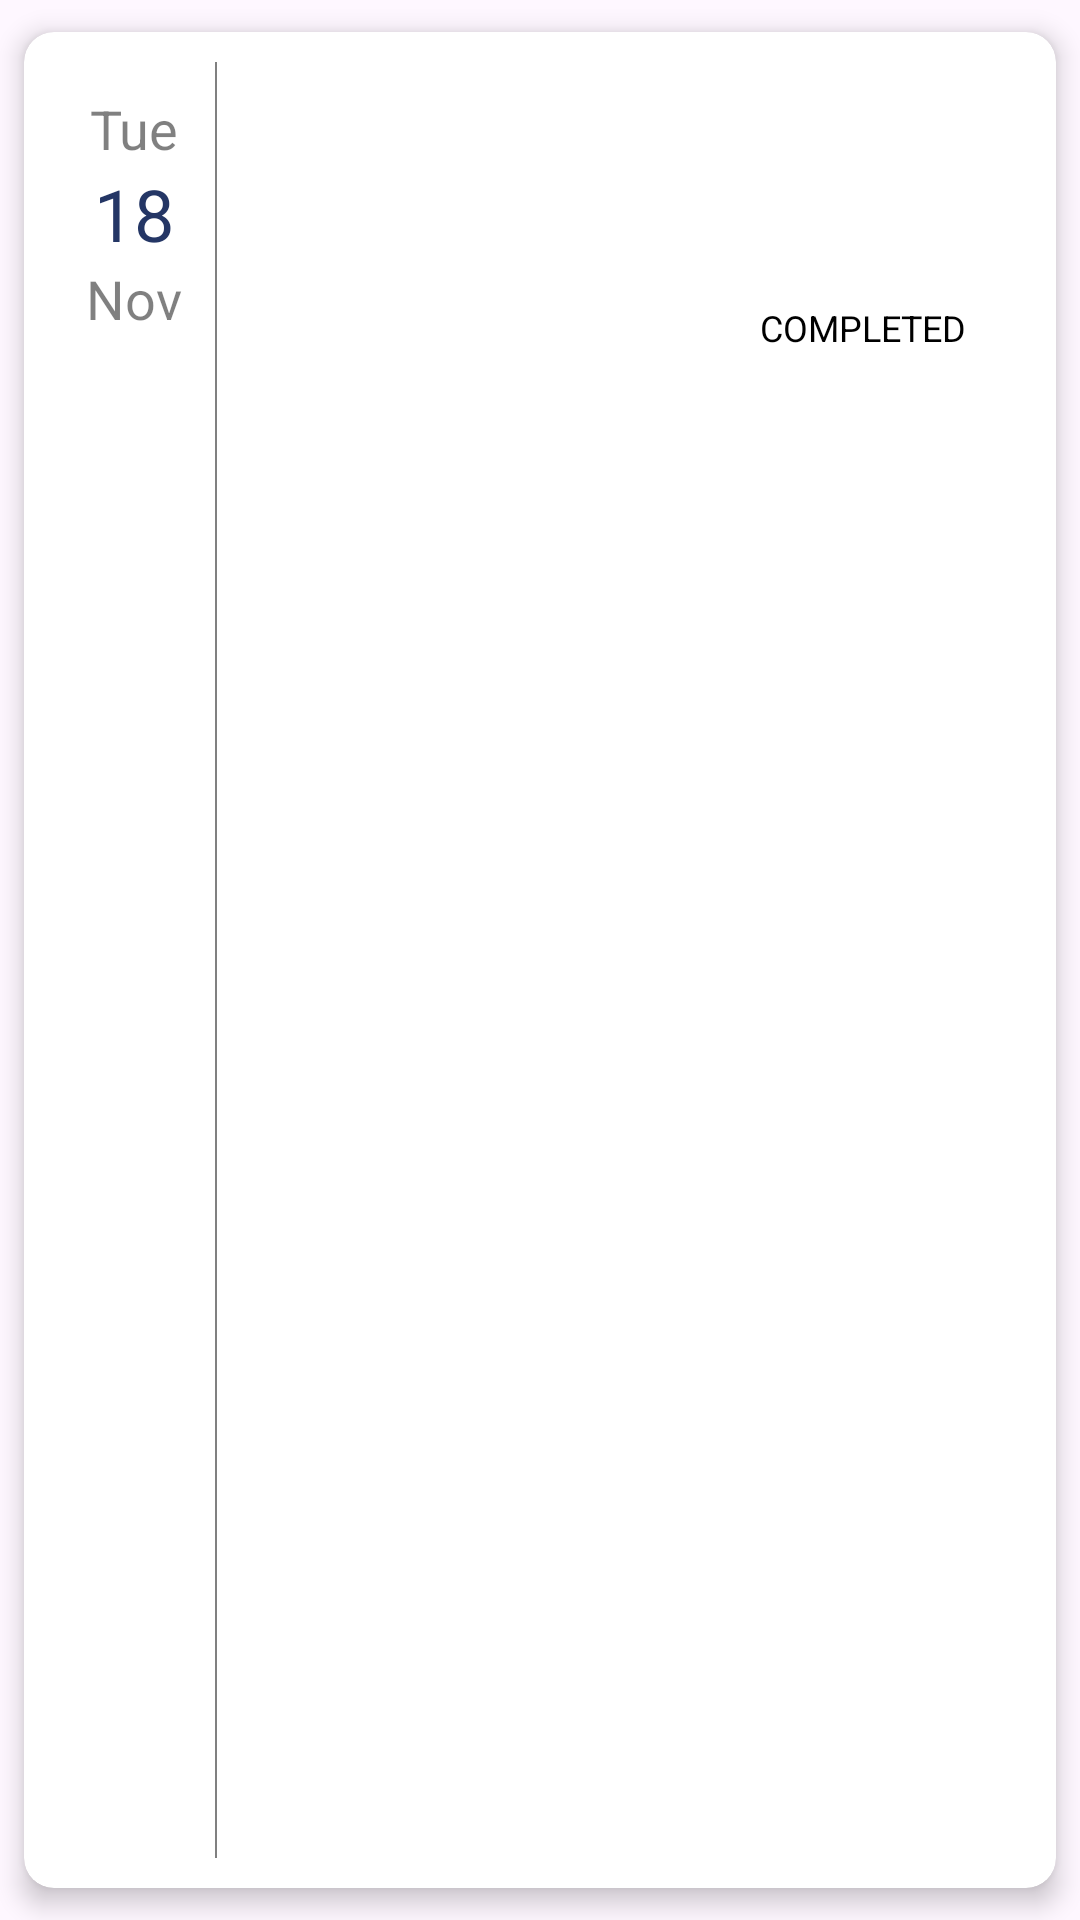

Write the Android layout XML for this screen, with the resource values it uses.
<!-- AndroidManifest.xml: application theme Theme.EasyWay.NoActionBar -->
<!-- res/layout/reminders_item.xml -->
<androidx.cardview.widget.CardView xmlns:android="http://schemas.android.com/apk/res/android"
    xmlns:app="http://schemas.android.com/apk/res-auto"
    xmlns:tools="http://schemas.android.com/tools"
    android:layout_width="match_parent"
    android:layout_height="150dp"
    app:cardCornerRadius="10dp"
    app:cardElevation="5dp"
    app:cardUseCompatPadding="true"
    app:contentPadding="10dp">

    <LinearLayout
        android:layout_width="match_parent"
        android:layout_height="match_parent"
        android:orientation="horizontal">

        <LinearLayout
            android:layout_width="match_parent"
            android:layout_height="wrap_content"
            android:layout_marginLeft="5dp"
            android:layout_marginTop="10dp"
            android:layout_marginRight="5dp"
            android:layout_weight="1"
            android:orientation="vertical">

            <TextView
                android:id="@+id/day"
                android:layout_width="wrap_content"
                android:layout_height="wrap_content"
                android:layout_gravity="center"
                android:alpha="0.5"
                android:text="Tue"
                android:textColor="@android:color/black"
                android:textSize="18sp" />

            <TextView
                android:id="@+id/date"
                android:layout_width="wrap_content"
                android:layout_height="wrap_content"
                android:layout_gravity="center"
                android:text="18"
                android:textColor="@color/colorSecondary"
                android:textSize="24sp" />

            <TextView
                android:id="@+id/month"
                android:layout_width="wrap_content"
                android:layout_height="wrap_content"
                android:layout_gravity="center"
                android:alpha="0.5"
                android:text="Nov"
                android:textColor="@android:color/black"
                android:textSize="18sp" />

        </LinearLayout>

        <View
            android:layout_width="0.5dp"
            android:layout_height="match_parent"
            android:alpha="0.5"
            android:background="@android:color/black" />

        <LinearLayout
            android:layout_width="match_parent"
            android:layout_height="match_parent"
            android:layout_gravity="center"
            android:layout_marginLeft="10dp"
            android:layout_marginRight="10dp"
            android:layout_weight="0.2"
            android:orientation="vertical">

            <LinearLayout
                android:layout_width="match_parent"
                android:layout_height="wrap_content">

                <TextView
                    android:id="@+id/title"
                    android:layout_width="wrap_content"
                    android:layout_height="wrap_content"
                    android:layout_weight="1"
                    android:singleLine="true"
                    android:textColor="@android:color/black"
                    android:textSize="20sp"
                    tools:text="Full house" />

                <ImageView
                    android:id="@+id/options"
                    android:layout_width="30dp"
                    android:layout_height="30dp"
                    android:background="@drawable/ic_add_something"
                    android:tint="@color/colorSecondary" />

            </LinearLayout>

            <TextView
                android:id="@+id/description"
                android:layout_width="wrap_content"
                android:layout_height="wrap_content"
                android:alpha="0.5"
                android:singleLine="true"
                android:textColor="@android:color/black"
                android:textSize="14sp"
                tools:text="Full House is the Grand prize in any Tambola game played. It means all 15 Numbers of a ticket are cut, striked out" />

            <TextView
                android:id="@+id/time"
                android:layout_width="wrap_content"
                android:layout_height="wrap_content"
                android:alpha="0.5"
                android:singleLine="true"
                android:textColor="@android:color/black"
                android:textSize="12sp"
                tools:text="" />

            <TextView
                android:id="@+id/status"
                android:layout_width="wrap_content"
                android:layout_height="wrap_content"
                android:layout_gravity="right"
                android:layout_marginTop="10dp"
                android:paddingLeft="10dp"
                android:paddingTop="5dp"
                android:paddingRight="10dp"
                android:paddingBottom="5dp"
                android:text="COMPLETED"
                android:textColor="@android:color/black"
                android:textSize="12sp" />

        </LinearLayout>

    </LinearLayout>
</androidx.cardview.widget.CardView>
<!-- resources referenced by this layout -->
<resources>
  <color name="colorSecondary">#243665</color>
  <style name="Theme.EasyWay.NoActionBar">
          <item name="windowActionBar">false</item>
          <item name="windowNoTitle">true</item>
          <item name="android:statusBarColor">@color/colorSecondaryDark</item>
      </style>
  <color name="colorSecondaryDark">#455A64</color>
</resources>
